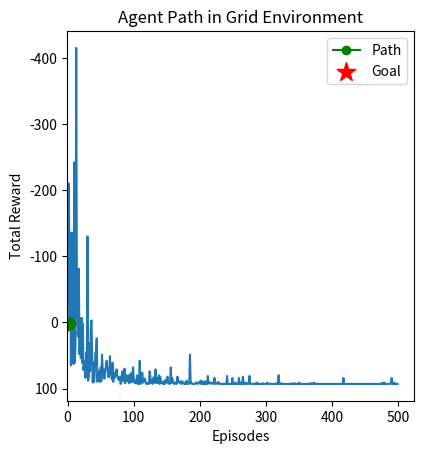

Recreate this plot in Python.
import numpy as np
import matplotlib.pyplot as plt
import random

# Define the grid environment
class GridEnvironment:
    def __init__(self, grid_size=(5, 5), goal_position=(4, 4), obstacles=[(1, 1), (2, 2), (3, 1)]):
        self.grid_size = grid_size
        self.goal_position = goal_position
        self.obstacles = obstacles
        self.state = (0, 0)  # Start position
    
    def reset(self):
        """Reset environment to the starting state."""
        self.state = (0, 0)
        return self.state
    
    def step(self, action):
        """Take an action in the environment and return next state, reward, done."""
        x, y = self.state

        # Define actions: 0=Up, 1=Right, 2=Down, 3=Left
        if action == 0:  # Move up
            x = max(0, x - 1)
        elif action == 1:  # Move right
            y = min(self.grid_size[1] - 1, y + 1)
        elif action == 2:  # Move down
            x = min(self.grid_size[0] - 1, x + 1)
        elif action == 3:  # Move left
            y = max(0, y - 1)

        new_state = (x, y)
        
        # Check for obstacles
        if new_state in self.obstacles:
            reward = -10  # Negative reward for hitting an obstacle
            done = False
        elif new_state == self.goal_position:
            reward = 100  # Positive reward for reaching the goal
            done = True
        else:
            reward = -1  # Small penalty for each step taken
            done = False

        self.state = new_state
        return new_state, reward, done

    def action_space(self):
        """Return the number of possible actions."""
        return 4  # Up, Right, Down, Left
    
    def state_space(self):
        """Return the state space dimensions."""
        return self.grid_size[0] * self.grid_size[1]

# Initialize environment
env = GridEnvironment()

# Q-learning parameters
num_episodes = 500
learning_rate = 0.1
discount_factor = 0.95
epsilon = 1.0
epsilon_decay = 0.99
epsilon_min = 0.01

# Initialize the Q-table
q_table = np.zeros((env.grid_size[0], env.grid_size[1], env.action_space()))

# Training loop
rewards = []
for episode in range(num_episodes):
    state = env.reset()
    total_reward = 0
    done = False

    while not done:
        x, y = state

        # Epsilon-greedy action selection
        if random.uniform(0, 1) < epsilon:
            action = random.randint(0, env.action_space() - 1)  # Explore
        else:
            action = np.argmax(q_table[x, y])  # Exploit best action

        # Take action
        next_state, reward, done = env.step(action)
        total_reward += reward
        nx, ny = next_state

        # Update Q-value
        q_table[x, y, action] = q_table[x, y, action] + learning_rate * (
            reward + discount_factor * np.max(q_table[nx, ny]) - q_table[x, y, action]
        )

        # Move to the next state
        state = next_state

    # Decay epsilon
    epsilon = max(epsilon_min, epsilon * epsilon_decay)
    rewards.append(total_reward)

# Visualize training progress
plt.plot(rewards)
plt.xlabel('Episodes')
plt.ylabel('Total Reward')
plt.title('Rewards over Episodes')
plt.show()

# Testing the trained agent
state = env.reset()
done = False
path = [state]  # To store the path taken by the agent

while not done:
    x, y = state
    action = np.argmax(q_table[x, y])  # Choose the best action based on learned Q-table
    state, _, done = env.step(action)
    path.append(state)

# Plot the grid and path taken by the agent
grid = np.zeros(env.grid_size)
for obs in env.obstacles:
    grid[obs] = -1  # Mark obstacles
grid[env.goal_position] = 1  # Mark goal

plt.imshow(grid, cmap='cool', origin='upper')
path_x, path_y = zip(*path)
plt.plot(path_y, path_x, marker='o', color='g', label='Path')
plt.scatter(env.goal_position[1], env.goal_position[0], color='red', marker='*', s=200, label='Goal')
plt.legend()
plt.title('Agent Path in Grid Environment')
plt.show()
